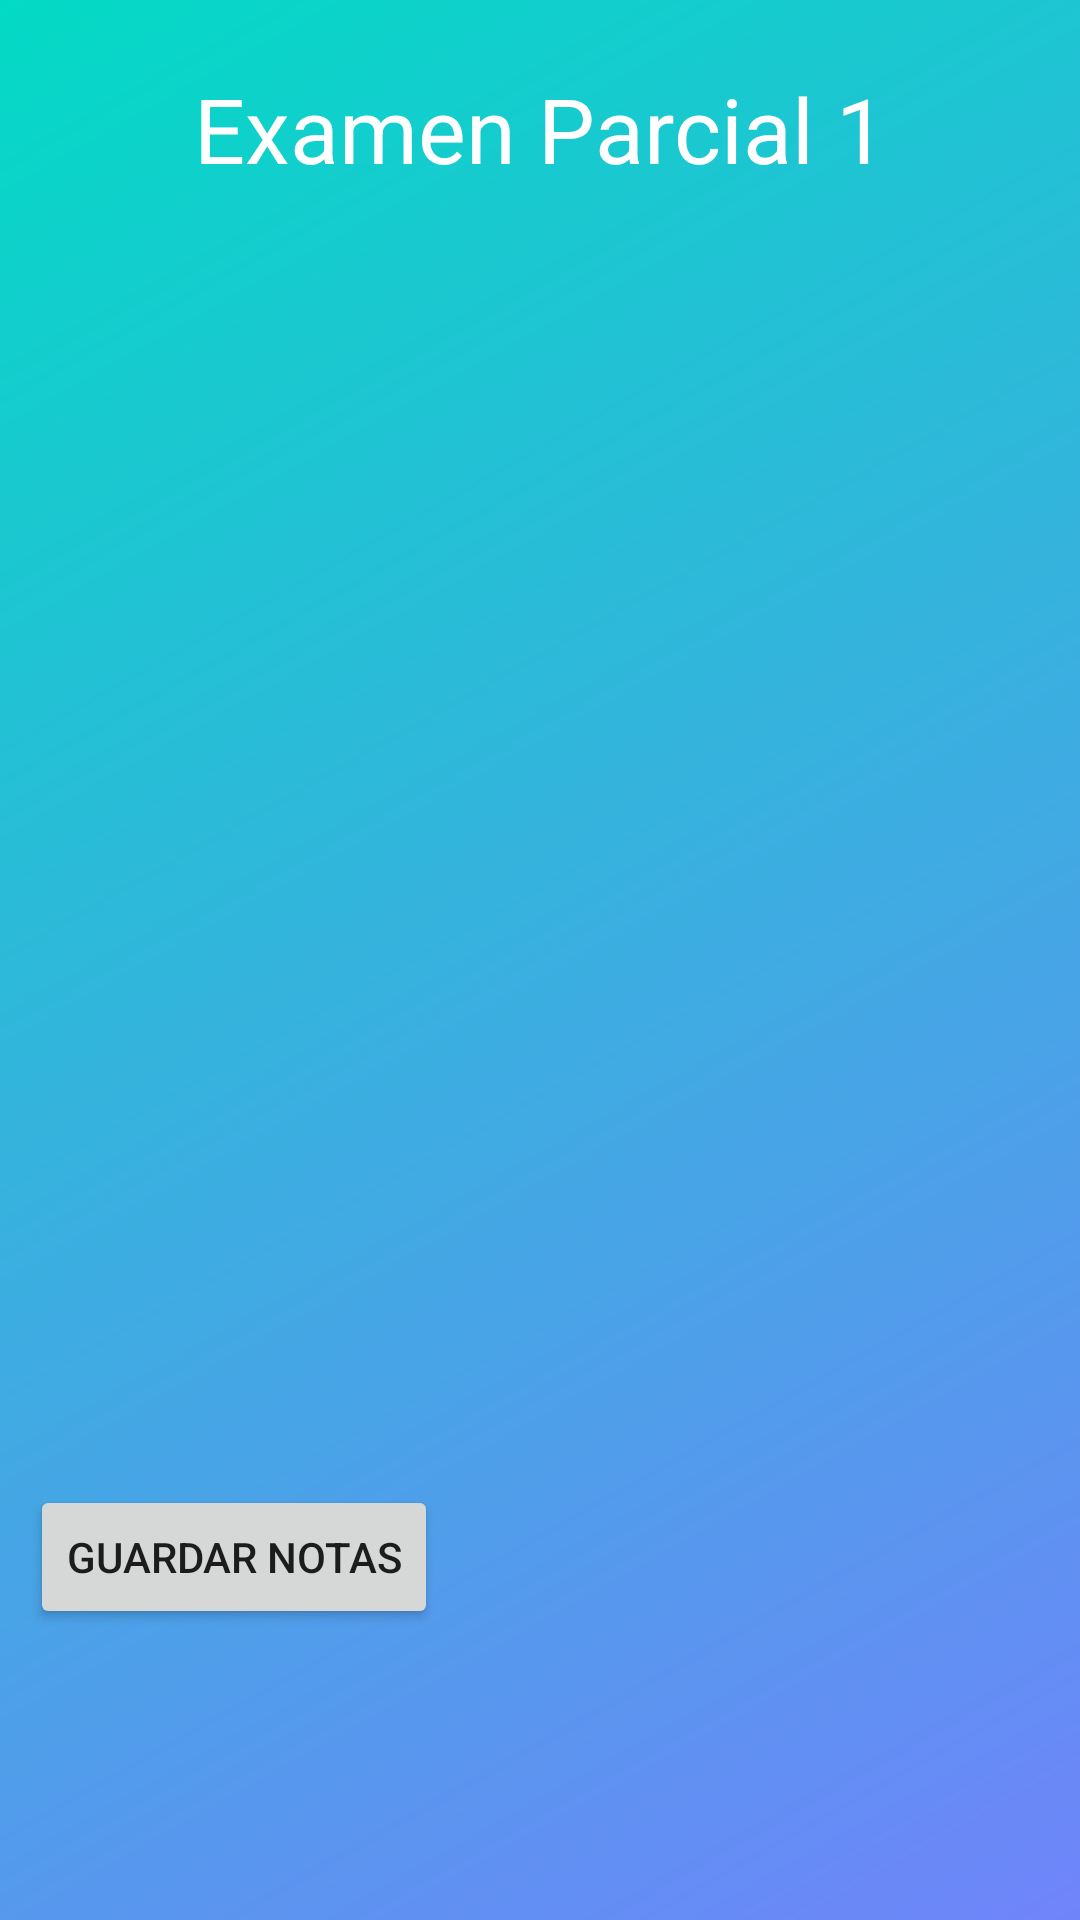

Android layout source for this screen:
<!-- AndroidManifest.xml: application theme Theme.ControlDeNotas -->
<!-- res/layout/activity_calificandoalumno.xml -->
<?xml version="1.0" encoding="utf-8"?>
<androidx.constraintlayout.widget.ConstraintLayout xmlns:android="http://schemas.android.com/apk/res/android"
    xmlns:app="http://schemas.android.com/apk/res-auto"
    xmlns:tools="http://schemas.android.com/tools"
    android:layout_width="match_parent"
    android:layout_height="match_parent"
    android:background="@drawable/gradientlogin"
    tools:context=".CalificandoAlumno"
    android:padding="10dp">

    <TextView
        android:id="@+id/tvNombreActEvaluada"
        android:layout_width="match_parent"
        android:layout_height="wrap_content"
        android:text="Examen Parcial 1"
        android:textAlignment="center"
        android:textColor="#FFFFFF"
        android:textSize="30dp"
        app:layout_constraintBottom_toBottomOf="parent"
        app:layout_constraintRight_toRightOf="parent"
        app:layout_constraintTop_toTopOf="parent"
        app:layout_constraintVertical_bias="0.022" />

    <androidx.recyclerview.widget.RecyclerView
        android:id="@+id/rvAlumnosInscritos"
        android:layout_width="match_parent"
        android:layout_height="400dp"
        app:layout_constraintTop_toBottomOf="@+id/tvNombreActEvaluada"
        tools:layout_editor_absoluteX="0dp" />

    <Button
        android:id="@+id/btnGuardarNotas"
        android:layout_width="wrap_content"
        android:layout_height="wrap_content"
        android:layout_marginTop="32dp"
        android:text="Guardar Notas"
        app:layout_constraintStart_toStartOf="parent"
        app:layout_constraintTop_toBottomOf="@+id/rvAlumnosInscritos" />

</androidx.constraintlayout.widget.ConstraintLayout>
<!-- resources referenced by this layout -->
<resources>
  <!-- drawable gradientlogin (drawable) -->
  <shape xmlns:android="http://schemas.android.com/apk/res/android">
  
      <gradient
          android:angle="135"
          android:startColor="#7084FA"
          android:endColor="@color/colorAccent"
          />
  </shape>
  <style name="Theme.ControlDeNotas" parent="Theme.MaterialComponents.DayNight.NoActionBar">
          
          <item name="colorPrimary">@color/purple_500</item>
          <item name="colorPrimaryVariant">@color/purple_700</item>
          <item name="colorOnPrimary">@color/white</item>
          
          <item name="colorSecondary">@color/teal_200</item>
          <item name="colorSecondaryVariant">@color/teal_700</item>
          <item name="colorOnSecondary">@color/black</item>
          
          <item name="android:statusBarColor" tools:targetApi="l">?attr/colorPrimaryVariant</item>
          
  
      </style>
  <color name="colorAccent">#03DAC5</color>
  <color name="purple_500">#1F618D </color>
  <color name="purple_700">#1A5276  </color>
  <color name="white">#FFFFFFFF</color>
  <color name="teal_200">#FF03DAC5</color>
  <color name="teal_700">#FF018786</color>
  <color name="black">#FF000000</color>
</resources>
